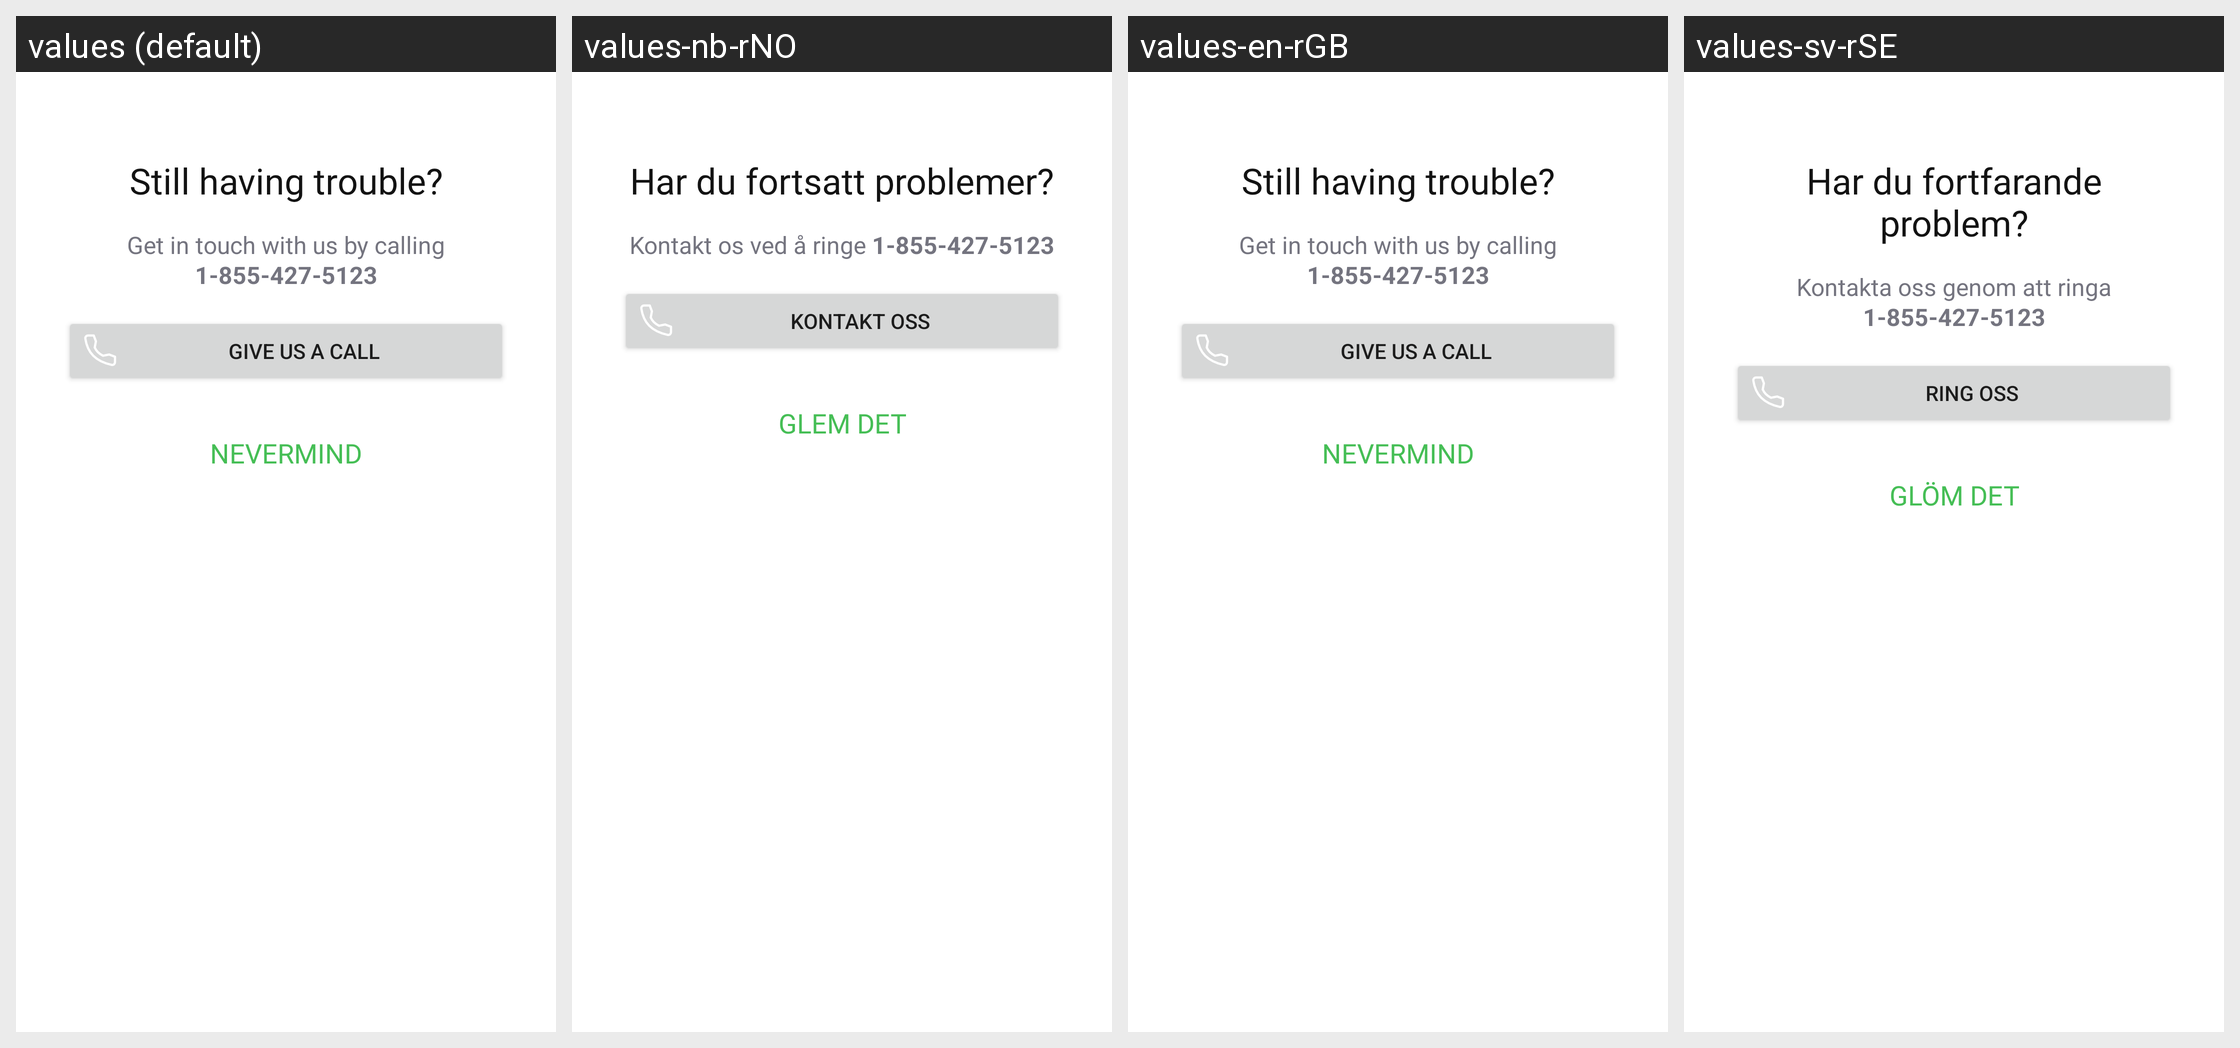

The same Android screen rendered under several of its app's locales, left to right. List the strings drawn on it with the default value and each locale's translation.
Android screen res/layout/dialog_customer_support.xml rendered under 4 locales, left to right: values (default), values-nb-rNO, values-en-rGB, values-sv-rSE. Device: Nexus 5 (rendered at 1080×1920; each locale shown at half size, 540×960, under a caption strip naming it); theme Theme.NinjaConnectedKitchen.
Other locales in the repository, not shown: values-da-rDK, values-de-rDE, values-es-rES, values-fi-rFI, values-fr-rCA, values-fr-rFR, values-it-rIT, values-nl-rNL, values-pt-rPT.
Strings drawn on this screen, with the default value and each locale's value (text and hints the layout hard-codes, and strings that could not be matched under every locale, appear in the picture but are not listed):

support_trouble
  values: Still having trouble?
  values-nb-rNO: Har du fortsatt problemer?
  values-en-rGB: Still having trouble?
  values-sv-rSE: Har du fortfarande problem?

pairing_customer_support_number
  values: Get in touch with us by calling 1-855-427-5123
  values-nb-rNO: Kontakt os ved å ringe 1-855-427-5123
  values-en-rGB: Get in touch with us by calling 1-855-427-5123
  values-sv-rSE: Kontakta oss genom att ringa 1-855-427-5123

support_call_us
  values: GIVE US A CALL
  values-nb-rNO: KONTAKT OSS
  values-en-rGB: GIVE US A CALL
  values-sv-rSE: RING OSS

support_nevermind
  values: NEVERMIND
  values-nb-rNO: GLEM DET
  values-en-rGB: NEVERMIND
  values-sv-rSE: GLÖM DET
